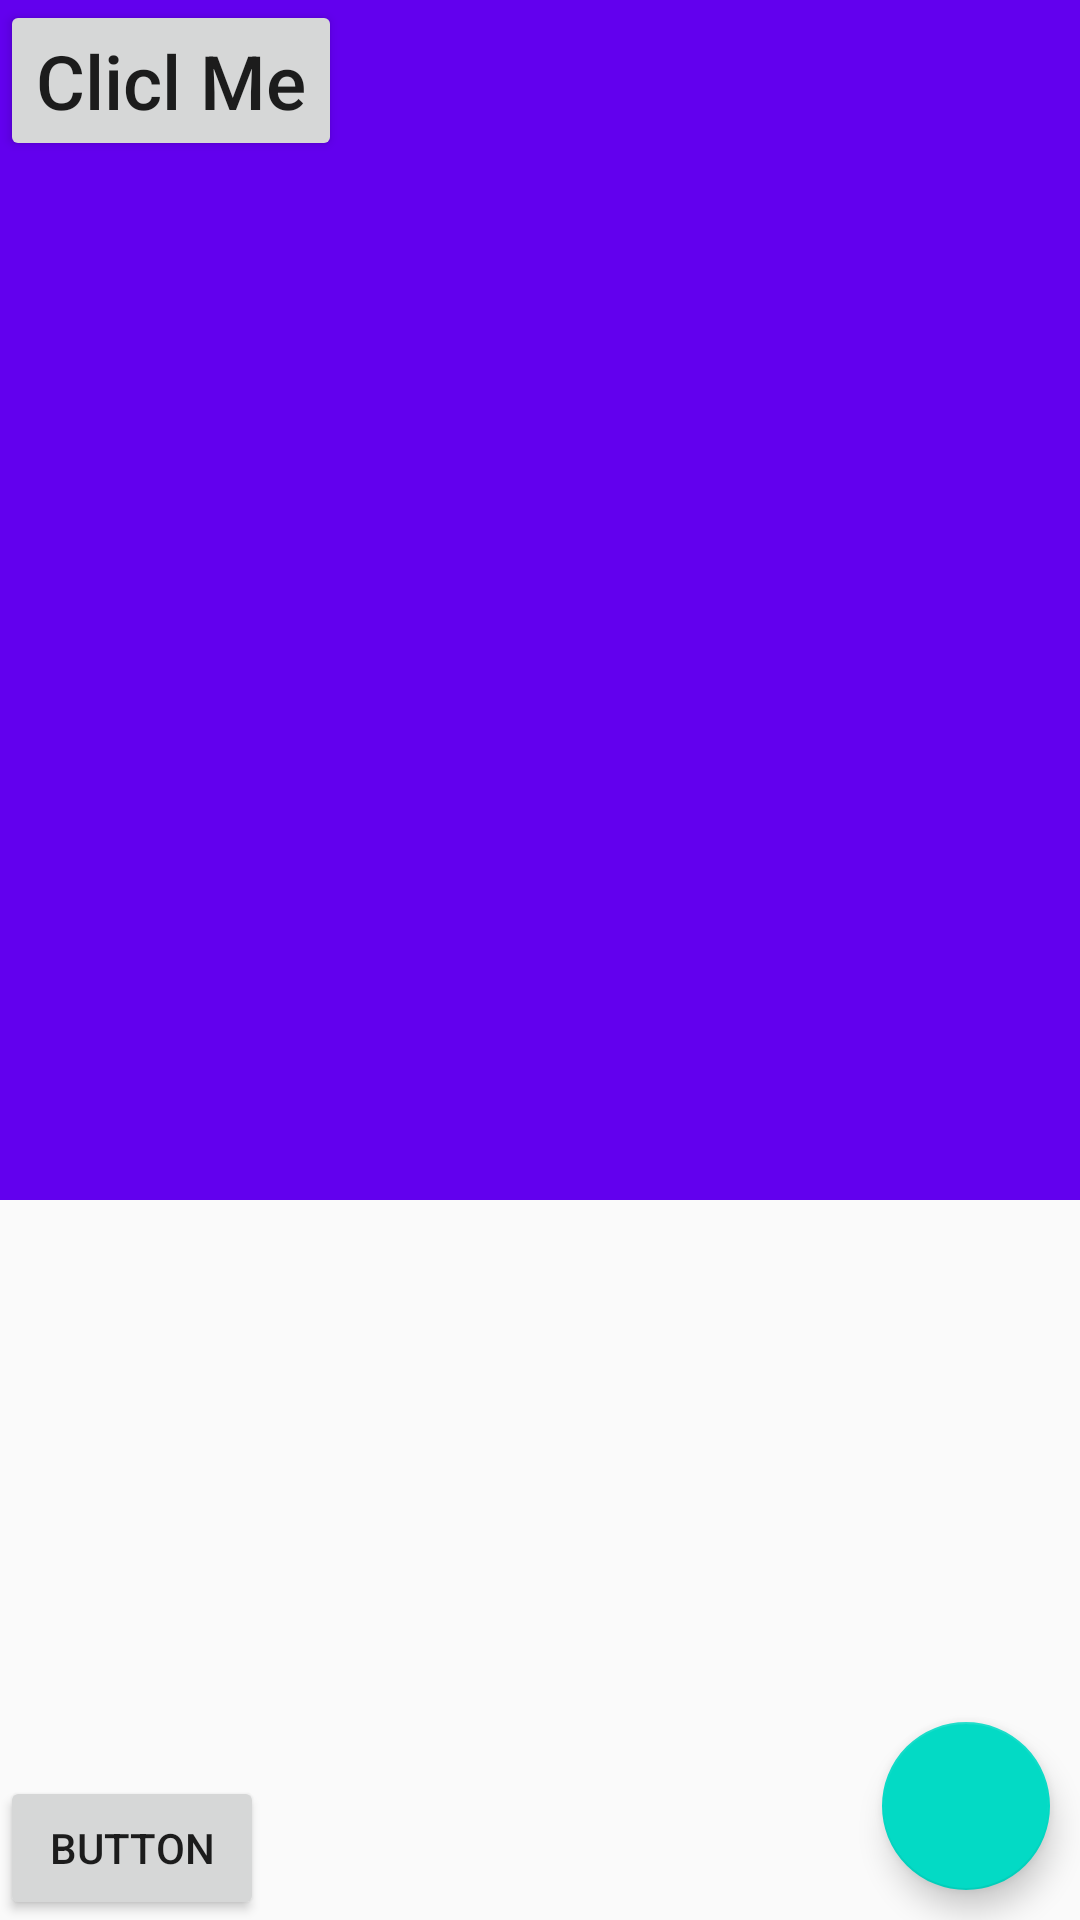

This screen was rendered from an Android layout file. Write that file and the resources it references.
<!-- AndroidManifest.xml: application theme AppTheme -->
<!-- res/layout/activity_coordinator_layout.xml -->
<?xml version="1.0" encoding="utf-8"?>
<android.support.design.widget.CoordinatorLayout xmlns:android="http://schemas.android.com/apk/res/android"
    xmlns:app="http://schemas.android.com/apk/res-auto"
    xmlns:tools="http://schemas.android.com/tools"
    android:id="@+id/root"
    android:layout_width="match_parent"
    android:layout_height="match_parent">

    <TextView
        android:layout_width="match_parent"
        android:layout_height="wrap_content"
        android:background="#ff00ff"
        android:text="njfladfhaf"
        android:textSize="30sp" />

    <android.support.design.widget.AppBarLayout
        android:layout_width="match_parent"
        android:layout_height="400dp">

        <android.support.design.widget.CollapsingToolbarLayout
            android:id="@+id/collapsing_toolbar_layout"
            android:layout_width="match_parent"
            android:layout_height="match_parent"
            app:contentScrim="#00f0ff"
            app:expandedTitleGravity="center_horizontal"
            app:layout_scrollFlags="scroll|exitUntilCollapsed">
            
            <ImageView
                android:layout_width="match_parent"
                android:layout_height="match_parent"
                android:scaleType="centerCrop"
                android:src="@drawable/aaa"
                app:layout_collapseMode="parallax"
                app:layout_collapseParallaxMultiplier="0.5" />

            <Button
                android:layout_width="wrap_content"
                android:layout_height="wrap_content"
                android:text="Clicl Me"
                android:textAllCaps="false"
                android:gravity="center"
                android:textSize="25sp" />

            <android.support.v7.widget.Toolbar
                android:id="@+id/toolbar"
                android:layout_width="match_parent"
                android:layout_height="?attr/actionBarSize"
                android:minHeight="20dp"
                app:layout_collapseMode="pin"
                app:popupTheme="@style/ThemeOverlay.AppCompat.Light"
                app:theme="@style/ThemeOverlay.AppCompat.Dark.ActionBar"></android.support.v7.widget.Toolbar>
        </android.support.design.widget.CollapsingToolbarLayout>

    </android.support.design.widget.AppBarLayout>

    <android.support.v4.widget.NestedScrollView
        android:layout_width="match_parent"
        android:layout_height="wrap_content"
        app:layout_behavior="@string/appbar_scrolling_view_behavior">

        <LinearLayout
            android:layout_width="match_parent"
            android:layout_height="wrap_content"
            android:orientation="vertical">

            <ImageView
                android:layout_width="wrap_content"
                android:layout_height="wrap_content"
                android:layout_marginLeft="20dp"
                android:src="@mipmap/ic_launcher" />

            <ImageView
                android:layout_width="wrap_content"
                android:layout_height="wrap_content"
                android:src="@mipmap/ic_launcher" />

            <ImageView
                android:layout_width="wrap_content"
                android:layout_height="wrap_content"
                android:src="@mipmap/ic_launcher" />

            <ImageView
                android:layout_width="wrap_content"
                android:layout_height="wrap_content"
                android:src="@mipmap/ic_launcher" />

            <ImageView
                android:layout_width="wrap_content"
                android:layout_height="wrap_content"
                android:src="@mipmap/ic_launcher" />

            <ImageView
                android:layout_width="wrap_content"
                android:layout_height="wrap_content"
                android:src="@mipmap/ic_launcher" />

            <ImageView
                android:layout_width="wrap_content"
                android:layout_height="wrap_content"
                android:src="@mipmap/ic_launcher" />

            <ImageView
                android:layout_width="wrap_content"
                android:layout_height="wrap_content"
                android:src="@mipmap/ic_launcher" />

            <ImageView
                android:layout_width="wrap_content"
                android:layout_height="wrap_content"
                android:src="@mipmap/ic_launcher" />

            <ImageView
                android:layout_width="wrap_content"
                android:layout_height="wrap_content"
                android:src="@mipmap/ic_launcher" />

            <ImageView
                android:layout_width="wrap_content"
                android:layout_height="wrap_content"
                android:src="@mipmap/ic_launcher" />

            <ImageView
                android:layout_width="wrap_content"
                android:layout_height="wrap_content"
                android:src="@mipmap/ic_launcher" />

            <ImageView
                android:layout_width="wrap_content"
                android:layout_height="wrap_content"
                android:src="@mipmap/ic_launcher" />

            <ImageView
                android:layout_width="wrap_content"
                android:layout_height="wrap_content"
                android:src="@mipmap/ic_launcher" />

            <ImageView
                android:layout_width="wrap_content"
                android:layout_height="wrap_content"
                android:src="@mipmap/ic_launcher" />

            <ImageView
                android:layout_width="wrap_content"
                android:layout_height="wrap_content"
                android:src="@mipmap/ic_launcher" />
        </LinearLayout>
    </android.support.v4.widget.NestedScrollView>

    <FrameLayout
        android:layout_width="match_parent"
        android:layout_height="wrap_content"
        android:layout_gravity="bottom">

        <Button
            android:layout_width="wrap_content"
            android:layout_height="wrap_content"
            android:layout_gravity="bottom"
            android:text="button" />


    </FrameLayout>

    <android.support.design.widget.FloatingActionButton
        android:id="@+id/floating_action_button"
        android:layout_width="wrap_content"
        android:layout_height="wrap_content"
        android:layout_gravity="bottom|right"
        android:layout_margin="10dp"
        android:src="@mipmap/ic_launcher"
        app:fabSize="normal" />
</android.support.design.widget.CoordinatorLayout>
<!-- resources referenced by this layout -->
<resources>
  <style name="AppTheme" parent="Theme.AppCompat.Light.DarkActionBar">
          
          <item name="colorPrimary">@color/colorPrimary</item>
          <item name="colorPrimaryDark">@color/colorPrimaryDark</item>
          <item name="colorAccent">@color/colorAccent</item>
  
          <item name="android:windowActionBar">false</item>
          <item name="android:windowNoTitle">true</item>&gt;
          <item name="windowActionBar">false</item>
          <item name="windowNoTitle">true</item>&gt;
      </style>
  <!-- not gathered from this repository: default colours our renderer supplied (Android Studio template values) -->
  <color name="colorPrimary">#FF6200EE</color>
  <color name="colorPrimaryDark">#FF3700B3</color>
  <color name="colorAccent">#FF03DAC5</color>
</resources>
